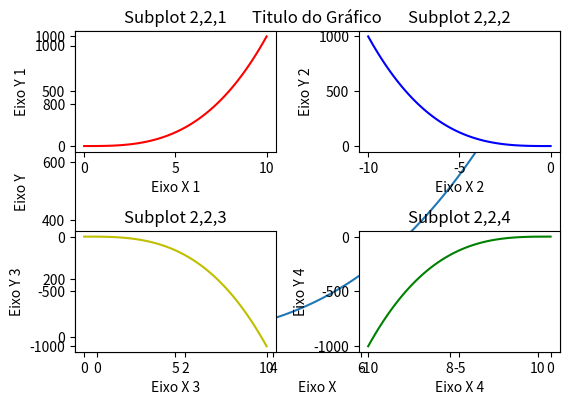

Reproduce this figure in Python.
import numpy as np
import matplotlib.pyplot as plt

x1 = np.linspace(0, 10, 100) #Cria 100 valores de 0 a 10
y1 = x1**3
plt.plot(x1, y1) #Gera o gráfico
plt.title('Titulo do Gráfico') #Adiciona um título no gráfico
plt.xlabel('Eixo X') #Adiciona um titulo ao Eixo X
plt.ylabel('Eixo Y') #Adiciona um titulo ao Eixo Y
plt.show() #Mostra o gráfico

plt.subplot(2,2,1)
plt.plot(x1, y1, 'r') # r = red
plt.title('Subplot 2,2,1')
plt.xlabel('Eixo X 1')
plt.ylabel('Eixo Y 1')

plt.subplot(2,2,2)
plt.plot(- x1, y1, 'b') # b = blue
plt.title('Subplot 2,2,2')
plt.xlabel('Eixo X 2')
plt.ylabel('Eixo Y 2')

plt.subplot(2,2,3)
plt.plot(x1, - y1, 'y') # y = yellow
plt.title('Subplot 2,2,3')
plt.xlabel('Eixo X 3')
plt.ylabel('Eixo Y 3')

plt.subplot(2,2,4)
plt.plot(- x1, - y1, 'g')
plt.title('Subplot 2,2,4')
plt.xlabel('Eixo X 4')
plt.ylabel('Eixo Y 4')

plt.tight_layout() # Organiza os Subplots dentro da figura
plt.show()